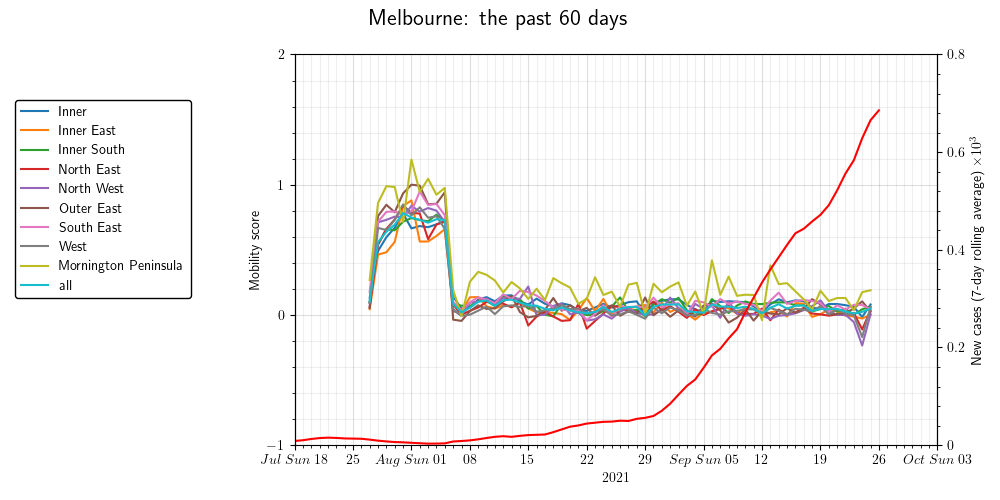

The table this chart was drawn from, first rows:
date, name, mobility_score
2021-07-27, Melbourne - Inner, 0.1314
2021-07-27, Melbourne - Inner East, 0.04383
2021-07-27, Melbourne - Inner South, 0.09388
2021-07-27, Melbourne - North East, 0.06153
2021-07-27, Melbourne - North West, 0.09634
2021-07-27, Melbourne - Outer East, 0.0528
2021-07-27, Melbourne - South East, 0.1789
2021-07-27, Melbourne - West, 0.09058
2021-07-27, Mornington Peninsula, 0.2677
2021-07-27, all, 0.1047
2021-07-28, Melbourne - Inner, 0.4905
2021-07-28, Melbourne - Inner East, 0.4628
2021-07-28, Melbourne - Inner South, 0.5422
2021-07-28, Melbourne - North East, 0.5385
2021-07-28, Melbourne - North West, 0.7113
2021-07-28, Melbourne - Outer East, 0.7594
2021-07-28, Melbourne - South East, 0.7155
2021-07-28, Melbourne - West, 0.6685
2021-07-28, Mornington Peninsula, 0.8589
2021-07-28, all, 0.5586
2021-07-29, Melbourne - Inner, 0.597
2021-07-29, Melbourne - Inner East, 0.4811
2021-07-29, Melbourne - Inner South, 0.6592
2021-07-29, Melbourne - North East, 0.6603
2021-07-29, Melbourne - North West, 0.73
2021-07-29, Melbourne - Outer East, 0.8456
2021-07-29, Melbourne - South East, 0.7912
2021-07-29, Melbourne - West, 0.6513
2021-07-29, Mornington Peninsula, 0.9887
2021-07-29, all, 0.6384
2021-07-30, Melbourne - Inner, 0.6694
2021-07-30, Melbourne - Inner East, 0.5606
2021-07-30, Melbourne - Inner South, 0.6499
2021-07-30, Melbourne - North East, 0.7328
2021-07-30, Melbourne - North West, 0.7545
2021-07-30, Melbourne - Outer East, 0.7886
2021-07-30, Melbourne - South East, 0.7953
2021-07-30, Melbourne - West, 0.7298
2021-07-30, Mornington Peninsula, 0.9824
2021-07-30, all, 0.6927
2021-07-31, Melbourne - Inner, 0.7786
2021-07-31, Melbourne - Inner East, 0.8362
2021-07-31, Melbourne - Inner South, 0.7154
2021-07-31, Melbourne - North East, 0.8386
2021-07-31, Melbourne - North West, 0.7514
2021-07-31, Melbourne - Outer East, 0.9332
2021-07-31, Melbourne - South East, 0.7651
2021-07-31, Melbourne - West, 0.848
2021-07-31, Mornington Peninsula, 0.7121
2021-07-31, all, 0.7821
2021-08-01, Melbourne - Inner, 0.6643
2021-08-01, Melbourne - Inner East, 0.8793
2021-08-01, Melbourne - Inner South, 0.7442
2021-08-01, Melbourne - North East, 0.7836
2021-08-01, Melbourne - North West, 0.8375
2021-08-01, Melbourne - Outer East, 1
2021-08-01, Melbourne - South East, 0.7955
2021-08-01, Melbourne - West, 0.7641
2021-08-01, Mornington Peninsula, 1.193
2021-08-01, all, 0.7477
... 550 more rows
